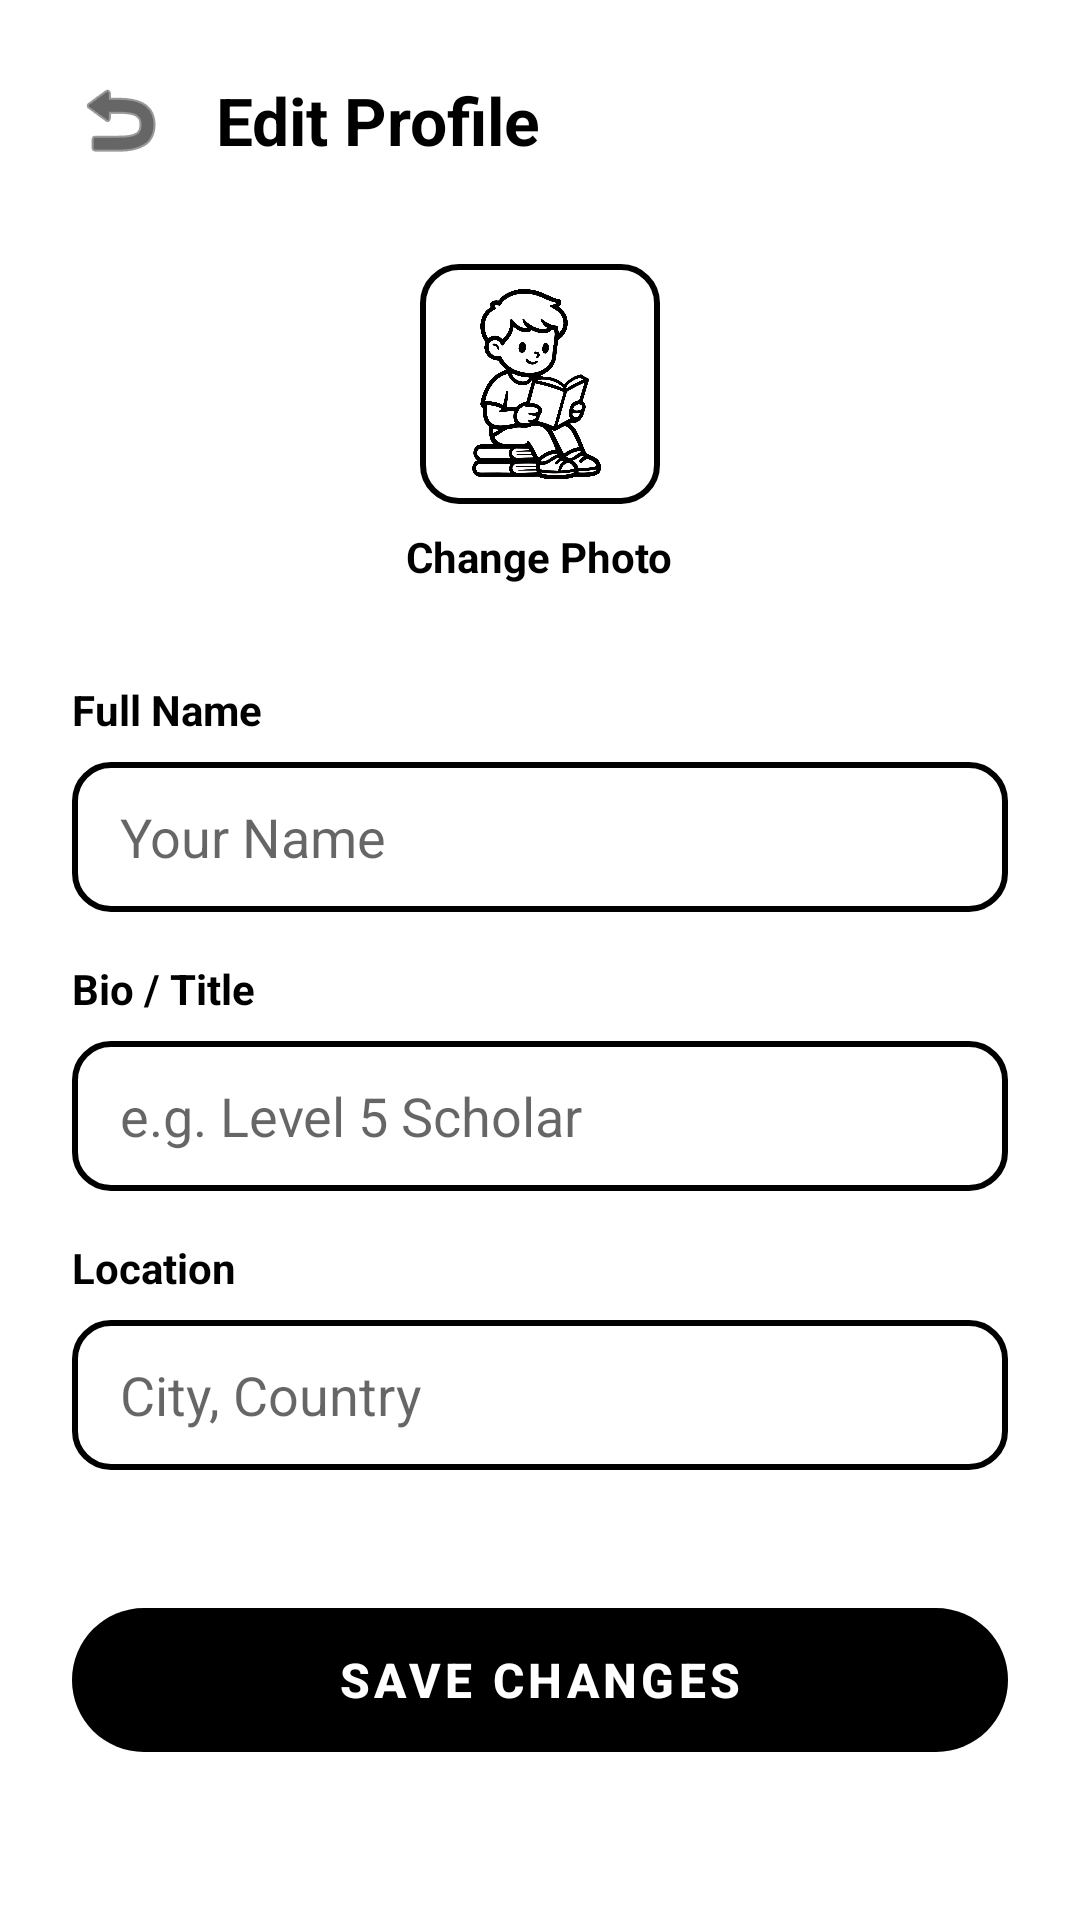

Android layout source for this screen:
<!-- AndroidManifest.xml: application theme Theme.EduBridge -->
<!-- res/layout/activity_edit_profile.xml -->
<?xml version="1.0" encoding="utf-8"?>
<LinearLayout xmlns:android="http://schemas.android.com/apk/res/android"
    xmlns:app="http://schemas.android.com/apk/res-auto"
    android:layout_width="match_parent"
    android:layout_height="match_parent"
    android:orientation="vertical"
    android:background="@color/bg_main"
    android:padding="24dp">

    <LinearLayout
        android:layout_width="match_parent"
        android:layout_height="wrap_content"
        android:gravity="center_vertical"
        android:layout_marginBottom="32dp">
        <ImageView
            android:id="@+id/btn_back"
            android:layout_width="32dp"
            android:layout_height="32dp"
            android:src="@android:drawable/ic_menu_revert"
            app:tint="@color/brand_black"/>
        <TextView
            android:layout_width="wrap_content"
            android:layout_height="wrap_content"
            android:text="Edit Profile"
            android:textSize="22sp"
            android:textStyle="bold"
            android:textColor="@color/brand_black"
            android:layout_marginStart="16dp"/>
    </LinearLayout>

    <LinearLayout
        android:layout_width="match_parent"
        android:layout_height="wrap_content"
        android:gravity="center"
        android:orientation="vertical"
        android:layout_marginBottom="32dp">
        <ImageView
            android:layout_width="80dp"
            android:layout_height="80dp"
            android:src="@drawable/img_hero_student"
            android:padding="8dp"
            android:background="@drawable/bg_input_outline"/>
        <TextView
            android:layout_width="wrap_content"
            android:layout_height="wrap_content"
            android:text="Change Photo"
            android:textStyle="bold"
            android:textColor="@color/brand_black"
            android:layout_marginTop="8dp"/>
    </LinearLayout>

    <TextView
        android:layout_width="wrap_content"
        android:layout_height="wrap_content"
        android:text="Full Name"
        android:textStyle="bold"
        android:layout_marginBottom="8dp"/>
    <EditText
        android:id="@+id/et_name"
        android:layout_width="match_parent"
        android:layout_height="50dp"
        android:background="@drawable/bg_input_outline"
        android:hint="Your Name"
        android:paddingHorizontal="16dp"
        android:textColor="@color/text_primary"
        android:layout_marginBottom="16dp"/>

    <TextView
        android:layout_width="wrap_content"
        android:layout_height="wrap_content"
        android:text="Bio / Title"
        android:textStyle="bold"
        android:layout_marginBottom="8dp"/>
    <EditText
        android:id="@+id/et_bio"
        android:layout_width="match_parent"
        android:layout_height="50dp"
        android:background="@drawable/bg_input_outline"
        android:hint="e.g. Level 5 Scholar"
        android:paddingHorizontal="16dp"
        android:textColor="@color/text_primary"
        android:layout_marginBottom="16dp"/>

    <TextView
        android:layout_width="wrap_content"
        android:layout_height="wrap_content"
        android:text="Location"
        android:textStyle="bold"
        android:layout_marginBottom="8dp"/>
    <EditText
        android:id="@+id/et_location"
        android:layout_width="match_parent"
        android:layout_height="50dp"
        android:background="@drawable/bg_input_outline"
        android:hint="City, Country"
        android:paddingHorizontal="16dp"
        android:textColor="@color/text_primary"
        android:layout_marginBottom="40dp"/>

    <com.google.android.material.button.MaterialButton
        android:id="@+id/btn_save"
        android:layout_width="match_parent"
        android:layout_height="60dp"
        android:text="Save Changes"
        android:textColor="@color/brand_white"
        android:textStyle="bold"
        android:textSize="16sp"
        app:backgroundTint="@color/brand_black"
        app:cornerRadius="30dp"/>

</LinearLayout>
<!-- resources referenced by this layout -->
<resources>
  <color name="bg_main">#FFFFFF</color>
  <color name="brand_black">#000000</color>
  <color name="brand_white">#FFFFFF</color>
  <color name="text_primary">#000000</color>
  <!-- drawable bg_input_outline (drawable) -->
  <?xml version="1.0" encoding="utf-8"?>
  <shape xmlns:android="http://schemas.android.com/apk/res/android">
      <solid android:color="@color/brand_white"/>
      <stroke android:width="2dp" android:color="@color/brand_black"/>
      <corners android:radius="12dp"/>
  </shape>
  <!-- drawable img_hero_student: png bitmap (drawable, 491749 bytes) -->
  <style name="Theme.EduBridge" parent="Theme.MaterialComponents.DayNight.NoActionBar">
          <item name="colorPrimary">@color/brand_black</item>
          <item name="colorPrimaryVariant">@color/brand_black</item>
          <item name="colorOnPrimary">@color/brand_white</item>
  
          <item name="android:windowBackground">@color/bg_main</item>
          <item name="android:statusBarColor">@color/bg_main</item>
          <item name="android:windowLightStatusBar">true</item>
  
          <item name="android:textColor">@color/text_primary</item>
          <item name="materialButtonStyle">@style/Widget.MaterialComponents.Button.OutlinedButton</item>
      </style>
</resources>
